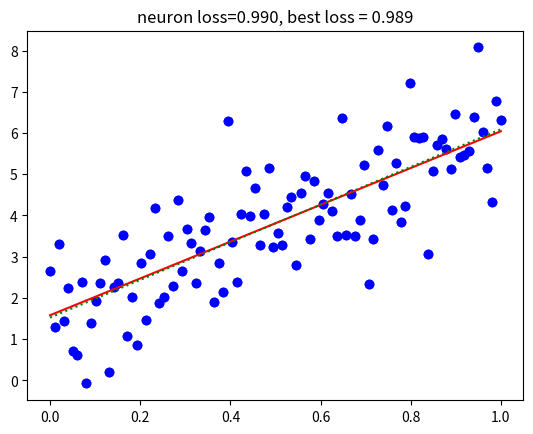

Write the Python code that produced this figure.
# import libaries
import numpy as np
import matplotlib.pyplot as plt
%matplotlib inline

# set up true slope and intercept for regression problem
trueslope=4
trueintercept=2
N=100

# generate the training data
x=np.linspace(0,1,N)
y=trueintercept+trueslope*x+np.random.normal(size=N)

# plot the training data
plt.plot(x,y,'bo')
plt.show()


def loss(ytrue,ypred):
  # returns the root mean square prediction error
  return np.sqrt(np.mean(np.square(np.subtract(ypred,ytrue))))


# defines the operation of the neuron: B=Bias, W=Weights, x=input
def neuron(W,B,x):
  return B+W*x


def gradients(x,y,ypred):
  # average gradient of W w.r.t. error
  deltaW=np.mean(-x*(ypred-y))
  # average gradient of B w.r.t. error
  deltaB=np.mean(-(ypred-y))
  return deltaW,deltaB

# set the initial weight and bias to small random values
W=np.random.normal(0.0,0.1)
B=np.random.normal(0.0,0.1)

# specify the learning rate
learnrate=0.5

# for 100 training epochs
for epoch in range(1,101):
  # get the current prediction for all input values
  ypred=neuron(W,B,x)
  # get the average loss for the current neuron
  err=loss(y,ypred)
  # print progress
  print(epoch,err)
  # calculate the changes in the weights
  deltaW,deltaB=gradients(x,y,ypred)
  # update the weights
  W += learnrate*deltaW
  B += learnrate*deltaB

# print the final weights
print(W,B)

# find the best possible regression line
poly=np.polyfit(x,y,1)
ypoly=np.polyval(poly,x)

# plot the neuron predictions and the best fit
plt.plot(x,y,'bo')
plt.plot(x,ypred,'r-')
plt.plot(x,ypoly,'g:')
plt.title("neuron loss=%.3f, best loss = %.3f" % (loss(y,ypred),loss(y,ypoly)))
plt.show()
